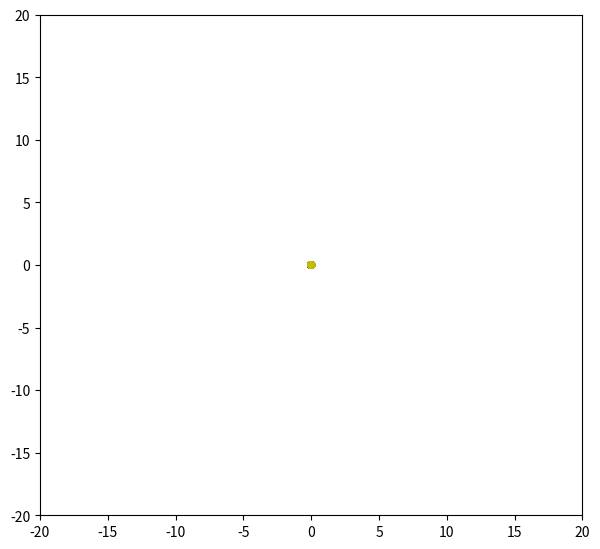

This chart was generated by the following Python code:

import numpy as np 
from matplotlib import pyplot as plt 
from matplotlib import animation 

 
fig = plt.figure() # On definit les donnée de l'arrière plan ou s'effectueras l'animation
fig.set_dpi(100) 
fig.set_size_inches(7, 6.5) 

 
ax = plt.axes(xlim=(-20, 20), ylim=(-20, 20)) #On definit les axes et les limites

#On definit la taille de chaque planete et le centre du systeme
size = 0.3 
xcenter = 0 
ycenter = 0  
radius = 1 

#On note n le nombre de planete sur chaque axes de la galaxie
n = 10

 
j = 10

#On creé 4 liste qui contiendront chaque les valeurs des 10 planetes avec leur couleur donnée  
#avec pour Patch la couleur rouge pour patch 1 la couleur bleu pour patch 2 la couleur noir et la couleur jaune pour
#la dernier
patch_list = []
patch_list1 = []
patch_list2 = []
patch_list3 = []
for i in range(n): 
    patch = plt.Circle((0,0), size, fc = 'r') 
    patch_list.append(patch) 
for i in range(n): 
    patch= plt.Circle((0,0), size, fc = 'b') 
    patch_list1.append(patch) 
for i in range(n): 
    patch= plt.Circle((0,0), size, fc = 'k') 
    patch_list2.append(patch) 
for i in range(n): 
    patch= plt.Circle((0,0), size, fc = 'y') 
    patch_list3.append(patch) 

for p in patch_list: 
    ax.add_patch(p) 
for p in patch_list1: 
    ax.add_patch(p) 
for p in patch_list2: 
    ax.add_patch(p) 
for p in patch_list3: 
    ax.add_patch(p) 
def init(): 
    return patch_list

#On definit la liste somme qui contiendras toutes les planetes avec leur emplacement de depart et leur sens de rotation
somme=[]

#La fonction animate nous permettras de definir le mouvement de chaque planete sur l'orbite
def animate(t): 
    i = 1 
#    xj = xcenter + j*radius * np.sin(np.radians(20*t/j)) 
#    yj = ycenter + j*radius * np.cos(np.radians(20*t/j)) 

 
    xj = 0 
    yj = 0 
    
    for p in patch_list1: 
        x, y = p.center 
        r = i*radius 
        x = xj + xcenter + r * np.sin(np.radians(20*t/i)) #Pour la rotation
        y = yj + ycenter + r * np.cos(np.radians(20*t/i))        
        # plt.plot(x,y,'o') 
        p.center = (x,y) #On mets les nouvelle coordonée pour le cercle
        i=i+1
        somme.append(p) #On mets ce cercle dans la liste Somme qui regrouperas tout les cercles
    i=1
    for p1 in patch_list: 
        x1,y1=p1.center
        r = i*radius 
        x1= xj + xcenter + r * np.cos(np.radians(20*t/i)) #Pour la rotation
        y1= yj + ycenter + r *(-np.sin(np.radians(20*t/i)))        
        # plt.plot(x,y,'o') 
        p1.center = (x1,y1) #On mets les nouvelle coordonée pour le cercle
        i=i+1 
        somme.append(p1) #On mets ce cercle dans la liste Somme qui regrouperas tout les cercles
    i=1
    for p2 in patch_list2: 
        x2,y2=p2.center
        r = i*radius 
        x2= xj + xcenter + r * (-np.cos(np.radians(20*t/i))) #Pour la rotation
        y2= yj + ycenter + r *(np.sin(np.radians(20*t/i)))        
        # plt.plot(x,y,'o') 
        p2.center = (x2,y2) #On mets les nouvelles coordonées pour le cercle
        i=i+1 
        somme.append(p2)  #On mets ce cercle dans la liste Somme qui regrouperas tout les cercles
    i=1
    for p3 in patch_list3: 
        x3,y3=p3.center
        r = i*radius 
        x3= xj + xcenter + r * (-np.sin(np.radians(20*t/i))) #Pour la rotation
        y3= yj + ycenter + r *(-np.cos(np.radians(20*t/i)))        
        # plt.plot(x,y,'o') 
        p3.center = (x3,y3) #On mets les nouvelle coordonée pour le cercle
        i=i+1 
        somme.append(p3) #On mets ce cercle dans la liste Somme qui regrouperas tout les cercles
    
    
    
    
    
    return somme #La fonction animate retour la liste Somme qui regroupe tout les cercles avec leur deplacement

# La fonction anim qui permettras de faire fonction l'animation
anim = animation.FuncAnimation(fig,animate,  
                               init_func=init, 
                               frames=7200,  
                               interval=20, 
                               blit=True) 

plt.show()




